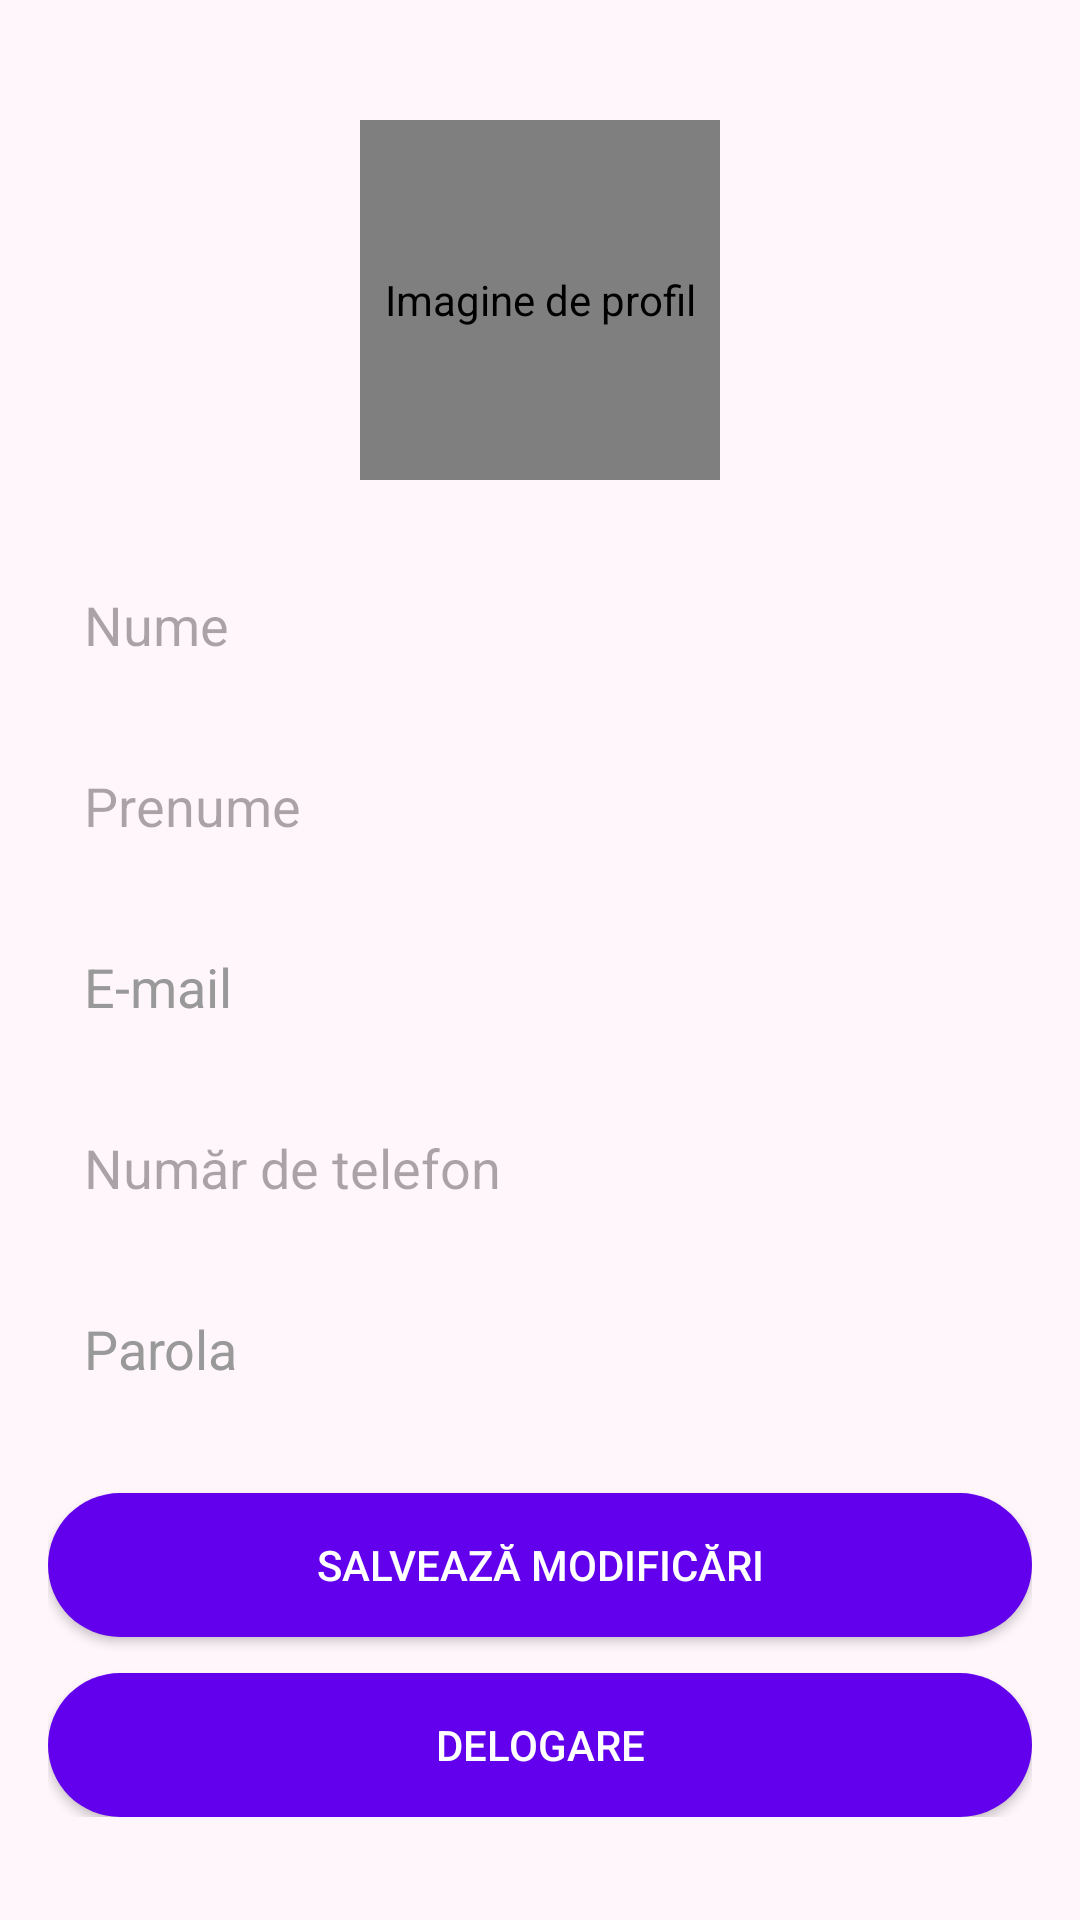

This screen was rendered from an Android layout file. Write that file and the resources it references.
<!-- AndroidManifest.xml: application theme Theme.AppAuthTutorialPaper -->
<!-- res/layout/activity_profile.xml -->
<ScrollView xmlns:android="http://schemas.android.com/apk/res/android"
    android:id="@+id/main"
    android:layout_width="match_parent"
    android:layout_height="match_parent"
    android:padding="16dp"
    android:background="#FFF6FB"
    android:scrollbars="none">

    <LinearLayout
        android:layout_width="match_parent"
        android:layout_height="wrap_content"
        android:orientation="vertical">

        <de.hdodenhof.circleimageview.CircleImageView
            android:id="@+id/profileImage"
            android:layout_width="120dp"
            android:layout_height="120dp"
            android:layout_gravity="center_horizontal"
            android:layout_marginTop="24dp"
            android:layout_marginBottom="24dp"
            android:src="@drawable/ic_launcher_foreground"
            android:contentDescription="Imagine de profil"
            android:clickable="true"
            android:focusable="true" />

        <EditText
            android:id="@+id/fname"
            android:layout_width="match_parent"
            android:layout_height="wrap_content"
            android:hint="Nume"
            android:background="@drawable/edittext_background"
            android:padding="12dp"
            android:layout_marginBottom="12dp"/>

        <EditText
            android:id="@+id/lname"
            android:layout_width="match_parent"
            android:layout_height="wrap_content"
            android:hint="Prenume"
            android:background="@drawable/edittext_background"
            android:padding="12dp"
            android:layout_marginBottom="12dp"/>

        <EditText
            android:id="@+id/email"
            android:layout_width="match_parent"
            android:layout_height="wrap_content"
            android:hint="E-mail"
            android:enabled="false"
            android:background="@drawable/edittext_background"
            android:padding="12dp"
            android:layout_marginBottom="12dp"
            android:textColorHint="#999999" />

        <EditText
            android:id="@+id/phone"
            android:layout_width="match_parent"
            android:layout_height="wrap_content"
            android:hint="Număr de telefon"
            android:background="@drawable/edittext_background"
            android:padding="12dp"
            android:layout_marginBottom="12dp"/>

        <EditText
            android:id="@+id/password"
            android:layout_width="match_parent"
            android:layout_height="wrap_content"
            android:hint="Parola"
            android:enabled="false"
            android:inputType="textPassword"
            android:background="@drawable/edittext_background"
            android:padding="12dp"
            android:layout_marginBottom="24dp"
            android:textColorHint="#999999"/>

        <Button
            android:id="@+id/savebtn"
            android:layout_width="match_parent"
            android:layout_height="48dp"
            android:text="Salvează modificări"
            android:layout_marginBottom="12dp"
            android:backgroundTint="@color/purple_500"
            android:textColor="@android:color/white"
            android:background="@drawable/rounded_button" />

        <Button
            android:id="@+id/logoutbtn"
            android:layout_width="match_parent"
            android:layout_height="48dp"
            android:text="Delogare"
            android:backgroundTint="@color/purple_500"
            android:textColor="@android:color/white"
            android:background="@drawable/rounded_button" />
    </LinearLayout>
</ScrollView>
<!-- resources referenced by this layout -->
<resources>
  <!-- drawable rounded_button (drawable) -->
  <?xml version="1.0" encoding="utf-8"?>
  <shape xmlns:android="http://schemas.android.com/apk/res/android" android:shape="rectangle">
      <solid android:color="@color/purple_500" />
      <corners android:radius="30dp" />
      <padding
          android:left="10dp"
          android:top="10dp"
          android:right="10dp"
          android:bottom="10dp" />
  </shape>
  <style name="Theme.AppAuthTutorialPaper" parent="Base.Theme.AppAuthTutorialPaper" />
  <style name="Base.Theme.AppAuthTutorialPaper" parent="Theme.Material3.DayNight.NoActionBar">
          
          
      </style>
  <!-- not gathered from this repository: default colours our renderer supplied (Android Studio template values) -->
  <color name="purple_500">#FF6200EE</color>
</resources>
